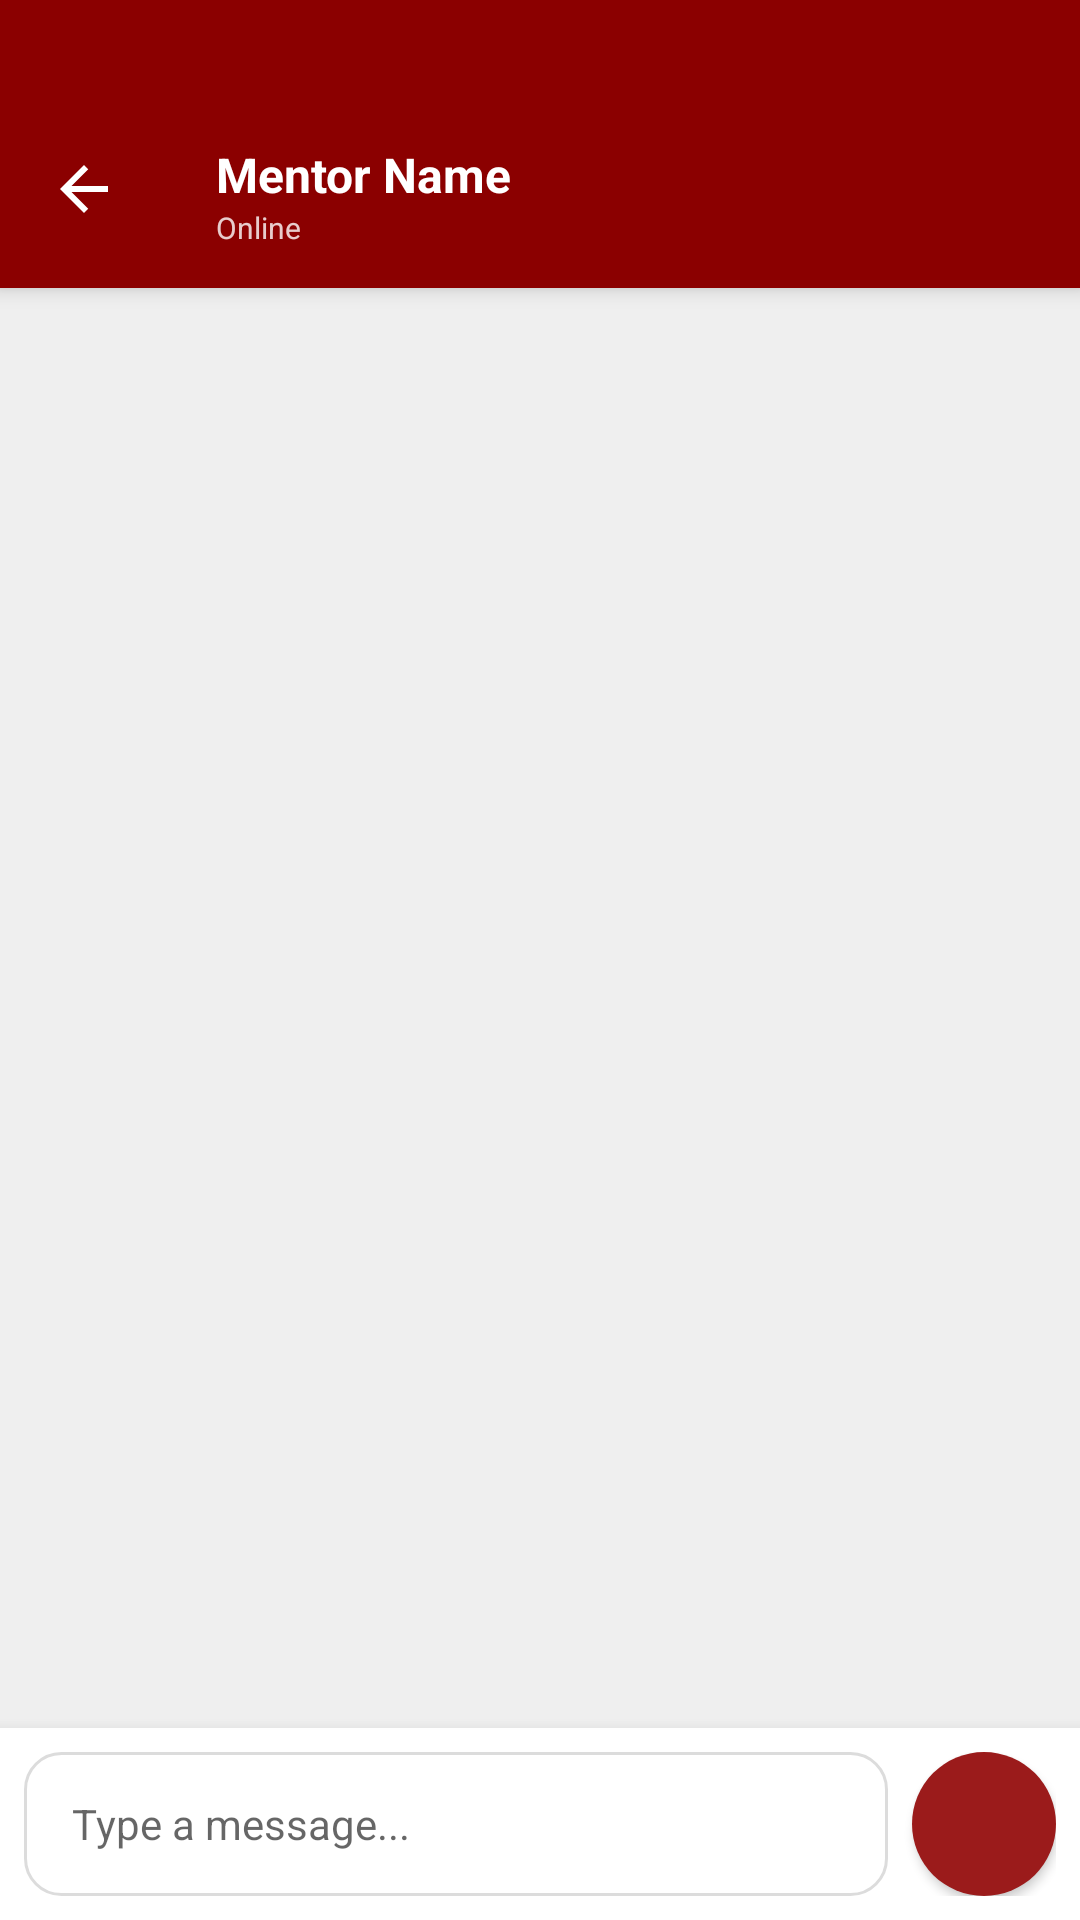

The Android layout XML behind this screen, and the referenced resources:
<!-- AndroidManifest.xml: application theme Theme.CapstoneX -->
<!-- res/layout/activity_chat.xml -->
<?xml version="1.0" encoding="utf-8"?>
<androidx.coordinatorlayout.widget.CoordinatorLayout xmlns:android="http://schemas.android.com/apk/res/android"
    xmlns:app="http://schemas.android.com/apk/res-auto"
    xmlns:tools="http://schemas.android.com/tools"
    android:id="@+id/chat_root"
    android:layout_width="match_parent"
    android:layout_height="match_parent"
    android:background="@color/colorMainBg"
    android:fitsSystemWindows="true">

    <com.google.android.material.appbar.AppBarLayout
        android:layout_width="match_parent"
        android:layout_height="wrap_content"
        android:background="@color/colorTopBar"
        app:elevation="4dp">

        <androidx.appcompat.widget.Toolbar
            android:id="@+id/toolbar"
            android:layout_width="match_parent"
            android:layout_height="95dp"
            android:minHeight="?attr/actionBarSize"
            android:paddingTop="35dp"
            android:layout_marginBottom="1dp"
            app:navigationIcon="@drawable/ic_back"
            app:navigationIconTint="#FFFFFF">

            <LinearLayout
                android:layout_width="wrap_content"
                android:layout_height="wrap_content"
                android:orientation="vertical">

                <TextView
                    android:id="@+id/tvChatWith"
                    android:layout_width="wrap_content"
                    android:layout_height="wrap_content"
                    android:text="Mentor Name"
                    android:textColor="#FFFFFF"
                    android:textSize="16sp"
                    android:textStyle="bold" />

                <TextView
                    android:layout_width="wrap_content"
                    android:layout_height="wrap_content"
                    android:text="Online"
                    android:textColor="#CCFFFFFF"
                    android:textSize="10sp" />
            </LinearLayout>
        </androidx.appcompat.widget.Toolbar>
    </com.google.android.material.appbar.AppBarLayout>

    <androidx.constraintlayout.widget.ConstraintLayout
        android:layout_width="match_parent"
        android:layout_height="match_parent"
        app:layout_behavior="@string/appbar_scrolling_view_behavior">

        <androidx.recyclerview.widget.RecyclerView
            android:id="@+id/rvMessages"
            android:layout_width="match_parent"
            android:layout_height="0dp"
            app:layout_constraintBottom_toTopOf="@+id/llInput"
            app:layout_constraintTop_toTopOf="parent"
            tools:listitem="@layout/item_chat_sent" />

        <LinearLayout
            android:id="@+id/llInput"
            android:layout_width="match_parent"
            android:layout_height="wrap_content"
            android:background="@color/colorCardBg"
            android:elevation="8dp"
            android:orientation="horizontal"
            android:padding="8dp"
            app:layout_constraintBottom_toBottomOf="parent">

            <EditText
                android:id="@+id/etChatMessage"
                android:layout_width="0dp"
                android:layout_height="wrap_content"
                android:layout_weight="1"
                android:background="@drawable/bg_card_rounded"
                android:hint="Type a message..."
                android:minHeight="48dp"
                android:paddingHorizontal="16dp"
                android:textColor="@color/colorBodyText"
                android:textSize="14sp" />

            <com.google.android.material.button.MaterialButton
                android:id="@+id/btnSendMessage"
                android:layout_width="48dp"
                android:layout_height="48dp"
                android:layout_marginStart="8dp"
                android:insetLeft="0dp"
                android:insetTop="0dp"
                android:insetRight="0dp"
                android:insetBottom="0dp"
                app:backgroundTint="@color/colorDashboardRed"
                app:cornerRadius="24dp"
                app:icon="@drawable/ic_plus"
                app:iconGravity="textStart"
                app:iconPadding="0dp" />
        </LinearLayout>

    </androidx.constraintlayout.widget.ConstraintLayout>

</androidx.coordinatorlayout.widget.CoordinatorLayout>
<!-- res/layout/item_chat_sent.xml (included above) -->
<?xml version="1.0" encoding="utf-8"?>
<LinearLayout xmlns:android="http://schemas.android.com/apk/res/android"
    android:layout_width="match_parent"
    android:layout_height="wrap_content"
    android:gravity="end"
    android:orientation="vertical"
    android:padding="8dp">

    <TextView
        android:id="@+id/tvMessageSent"
        android:layout_width="wrap_content"
        android:layout_height="wrap_content"
        android:maxWidth="260dp"
        android:background="@drawable/bg_chat_sent"
        android:padding="12dp"
        android:text="Hello mentor, I have updated the report."
        android:textColor="#FFFFFF"
        android:textSize="14sp" />

    <TextView
        android:id="@+id/tvTimeSent"
        android:layout_width="wrap_content"
        android:layout_height="wrap_content"
        android:layout_marginTop="2dp"
        android:text="10:30 AM"
        style="@style/Capstone.Text.Muted"
        android:textSize="10sp" />

</LinearLayout>
<!-- resources referenced by this layout -->
<resources>
  <color name="colorBodyText">#1A1A1A</color>
  <color name="colorCardBg">#FFFFFF</color>
  <color name="colorDashboardRed">#9B1B1B</color>
  <color name="colorMainBg">#EFEFEF</color>
  <color name="colorTopBar">#8B0000</color>
  <!-- drawable bg_card_rounded (drawable) -->
  <shape xmlns:android="http://schemas.android.com/apk/res/android"
      android:shape="rectangle">
      <solid android:color="@color/colorWhite" />
      <stroke
          android:width="1dp"
          android:color="@color/colorBorder" />
      <corners android:radius="12dp" />
  </shape>
  <!-- drawable bg_chat_sent (drawable) -->
  <?xml version="1.0" encoding="utf-8"?>
  <shape xmlns:android="http://schemas.android.com/apk/res/android">
      <solid android:color="@color/colorDashboardRed" />
      <corners
          android:topLeftRadius="16dp"
          android:topRightRadius="16dp"
          android:bottomLeftRadius="16dp" />
  </shape>
  <!-- drawable ic_back (drawable) -->
  <vector xmlns:android="http://schemas.android.com/apk/res/android"
      android:width="24dp"
      android:height="24dp"
      android:viewportWidth="24"
      android:viewportHeight="24">
      <path
          android:fillColor="#FFFFFF"
          android:pathData="M20,11H7.83L13.42,5.41L12,4L4,12L12,20L13.41,18.59L7.83,13H20V11Z" />
  </vector>
  <style name="Capstone.Text.Muted">
          <item name="android:textColor">@color/colorMutedText</item>
          <item name="android:textSize">12sp</item>
      </style>
  <color name="colorWhite">#FFFFFF</color>
  <color name="colorBorder">#DCDCDC</color>
  <color name="colorMutedText">#888888</color>
  <color name="white">#FFFFFF</color>
  <style name="Widget.Capstone.Button" parent="Widget.MaterialComponents.Button">
          <item name="backgroundTint">@color/colorDashboardRed</item>
          <item name="android:textColor">@color/white</item>
          <item name="android:textAllCaps">false</item>
          <item name="cornerRadius">8dp</item>
          <item name="android:minHeight">48dp</item>
          <item name="android:insetTop">0dp</item>
          <item name="android:insetBottom">0dp</item>
          <item name="android:textStyle">bold</item>
          <item name="android:textSize">14sp</item>
          <item name="rippleColor">#40FFFFFF</item>
      </style>
  <style name="Widget.Capstone.CardView" parent="Widget.MaterialComponents.CardView">
          <item name="cardBackgroundColor">@color/colorCardBg</item>
          <item name="cardElevation">4dp</item>
          <item name="cardCornerRadius">12dp</item>
          <item name="android:layout_margin">8dp</item>
      </style>
  <style name="Widget.Capstone.TextInputLayout.OutlinedBox" parent="Widget.MaterialComponents.TextInputLayout.OutlinedBox">
          <item name="boxStrokeColor">@color/colorLearningNavy</item>
          <item name="hintTextColor">@color/colorMutedText</item>
          <item name="boxCornerRadiusTopStart">10dp</item>
          <item name="boxCornerRadiusTopEnd">10dp</item>
          <item name="boxCornerRadiusBottomStart">10dp</item>
          <item name="boxCornerRadiusBottomEnd">10dp</item>
      </style>
  <color name="colorLearningNavy">#1C3D58</color>
</resources>
